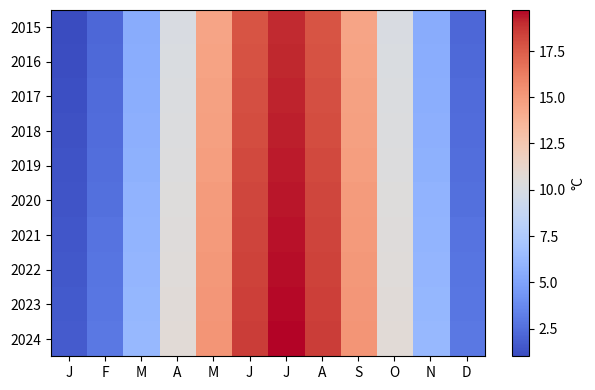

Write the Python code that produced this figure.
# Month x year heat map of temperatures from a long pandas table pivoted by year and month.
import numpy as np
import pandas as pd
import matplotlib.pyplot as plt

idx = pd.date_range("2015-01-01", "2024-12-01", freq="MS")
temp = 10 + 9 * np.sin((idx.month - 4) / 12 * 2 * np.pi) + (idx.year - 2015) * 0.08
df = pd.DataFrame({"year": idx.year, "month": idx.month, "temp": temp})
pivot = df.pivot(index="year", columns="month", values="temp")
fig, ax = plt.subplots(figsize=(7, 4.5))
im = ax.imshow(pivot, cmap="coolwarm", aspect="auto")
ax.set_xticks(range(12), ["J", "F", "M", "A", "M", "J", "J", "A", "S", "O", "N", "D"])
ax.set_yticks(range(len(pivot.index)), pivot.index)
fig.colorbar(im, label="°C")
print(pivot.shape, round(float(pivot.values.mean()), 4))
fig.savefig("month_year.png")
